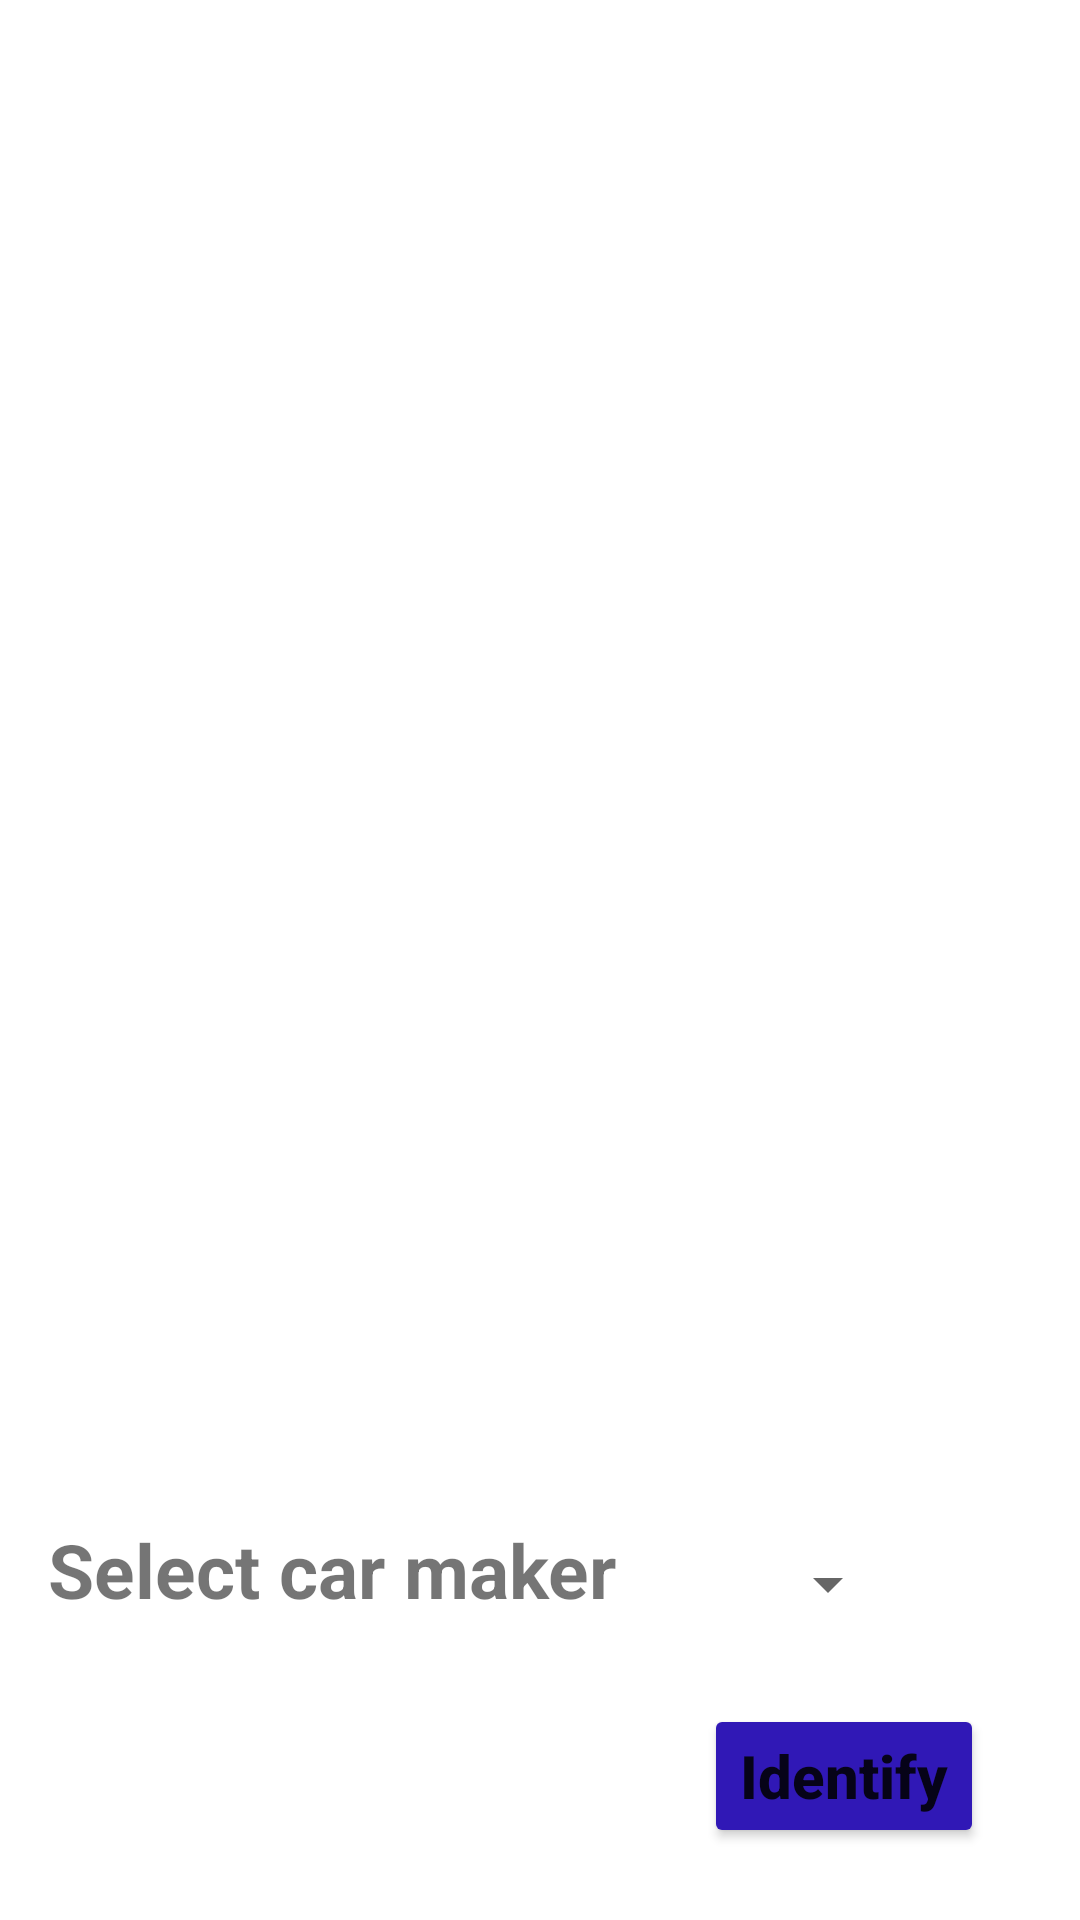

Android layout source for this screen:
<!-- AndroidManifest.xml: application theme Theme.GuessCarMaker -->
<!-- res/layout/activity_identify_car_make.xml -->
<?xml version="1.0" encoding="utf-8"?>
<androidx.constraintlayout.widget.ConstraintLayout xmlns:android="http://schemas.android.com/apk/res/android"
    xmlns:app="http://schemas.android.com/apk/res-auto"
    xmlns:tools="http://schemas.android.com/tools"
    android:layout_width="match_parent"
    android:layout_height="match_parent"
    tools:context=".IdentifyCarMakeActivity">

    <ImageView
        android:id="@+id/identify_car_image_view"
        android:layout_width="348dp"
        android:layout_height="440dp"
        android:layout_margin="10dp"
        android:layout_marginTop="16dp"
        android:layout_marginEnd="16dp"
        android:layout_marginRight="16dp"
        android:contentDescription="@string/identify_car_image_view_description"
        app:layout_constraintEnd_toEndOf="parent"
        app:layout_constraintHorizontal_bias="0.542"
        app:layout_constraintStart_toStartOf="parent"
        app:layout_constraintTop_toBottomOf="@+id/timer_view" />

    <TextView
        android:id="@+id/select_car_maker_label"
        android:layout_width="204dp"
        android:layout_height="wrap_content"
        android:layout_marginStart="16dp"
        android:layout_marginLeft="16dp"
        android:layout_marginBottom="100dp"
        android:text="@string/select_car_maker"
        android:textSize="25sp"
        android:textStyle="bold"
        app:layout_constraintBottom_toBottomOf="parent"
        app:layout_constraintStart_toStartOf="parent" />

    <Spinner
        android:id="@+id/label_spinner"
        android:layout_width="0dp"
        android:layout_height="wrap_content"
        android:layout_marginStart="32dp"
        android:layout_marginLeft="32dp"
        android:layout_marginBottom="100dp"
        app:layout_constraintBottom_toBottomOf="parent"
        app:layout_constraintStart_toEndOf="@+id/select_car_maker_label" />

    <Button
        android:id="@+id/submit_button"
        android:layout_width="wrap_content"
        android:layout_height="wrap_content"
        android:layout_marginEnd="32dp"
        android:layout_marginRight="32dp"
        android:layout_marginBottom="24dp"
        android:onClick="displayResult"
        android:text="@string/identify_button_label"
        android:textAllCaps="false"
        android:textSize="20sp"
        android:textStyle="bold"
        app:backgroundTint="#3018B6"
        app:layout_constraintBottom_toBottomOf="parent"
        app:layout_constraintEnd_toEndOf="parent" />

    <TextView
        android:id="@+id/result_view"
        android:layout_width="wrap_content"
        android:layout_height="wrap_content"
        android:layout_marginBottom="8dp"
        android:textSize="25sp"
        android:textStyle="bold"
        android:visibility="invisible"
        app:layout_constraintBottom_toTopOf="@+id/correct_answer_view"
        app:layout_constraintEnd_toEndOf="parent"
        app:layout_constraintStart_toStartOf="parent" />

    <TextView
        android:id="@+id/correct_answer_view"
        android:layout_width="wrap_content"
        android:layout_height="wrap_content"
        android:layout_marginBottom="16dp"
        android:textSize="25sp"
        android:textStyle="bold"
        android:visibility="invisible"
        app:layout_constraintBottom_toTopOf="@+id/select_car_maker_label"
        app:layout_constraintEnd_toEndOf="parent"
        app:layout_constraintStart_toStartOf="parent" />

    <TextView
        android:id="@+id/timer_view"
        android:layout_width="wrap_content"
        android:layout_height="wrap_content"
        android:layout_marginTop="8dp"
        android:textColor="#090707"
        android:textSize="20sp"
        android:textStyle="bold"
        android:visibility="invisible"
        app:layout_constraintEnd_toEndOf="parent"
        app:layout_constraintStart_toStartOf="parent"
        app:layout_constraintTop_toTopOf="parent" />


</androidx.constraintlayout.widget.ConstraintLayout>
<!-- resources referenced by this layout -->
<resources>
  <string name="identify_button_label">Identify</string>
  <string name="identify_car_image_view_description">Display car image, which user need to identify</string>
  <string name="select_car_maker">Select car maker</string>
  <style name="Theme.GuessCarMaker" parent="Theme.MaterialComponents.DayNight.DarkActionBar">
          
          <item name="colorPrimary">@color/purple_500</item>
          <item name="colorPrimaryVariant">@color/purple_700</item>
          <item name="colorOnPrimary">@color/white</item>
          
          <item name="colorSecondary">@color/teal_200</item>
          <item name="colorSecondaryVariant">@color/teal_700</item>
          <item name="colorOnSecondary">@color/black</item>
          
          <item name="android:statusBarColor" tools:targetApi="l">?attr/colorPrimaryVariant</item>
          
      </style>
  <!-- not gathered from this repository: default colours our renderer supplied (Android Studio template values) -->
  <color name="purple_500">#FF6200EE</color>
  <color name="purple_700">#FF3700B3</color>
  <color name="teal_200">#FF03DAC5</color>
  <color name="teal_700">#FF018786</color>
  <color name="black">#FF000000</color>
  <color name="white">#FFFFFFFF</color>
</resources>
